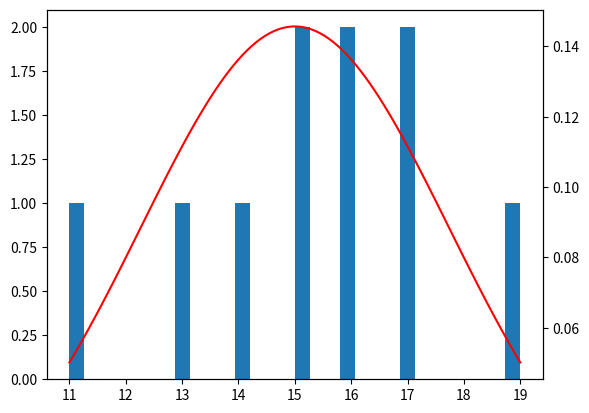

This chart was generated by the following Python code: (Note: this script raises an exception after producing the figure.)
import numpy as np
import matplotlib.pyplot as plt
import pandas as pd
import scipy.stats as dist


def main():
    # будем моделировать количество орлов в серии из 20 подбрасываний
    generate_sample(10)
    generate_sample(50)
    generate_sample(100)
    generate_sample(1000)
    generate_sample(10000)


def generate_sample(n):
    plt.figure(figsize=(8, 4), dpi=100)
    fig, ax1 = plt.subplots()

    p = 0.5
    num = 30
    rv_binom = dist.binom(p=p, n=num)
    sample_n = rv_binom.rvs(n)

    ax1.hist(sample_n, bins=30)

    ax2 = ax1.twinx()
    x = np.linspace(sample_n.min(), sample_n.max(), 100)
    ax2.plot(x, dist.norm.pdf(x, rv_binom.mean(), rv_binom.std()), 'r')

    fig.savefig(f"images/lab1/sample_{n}.png", dpi=200)
    plt.clf()


if __name__ == '__main__':
    main()
